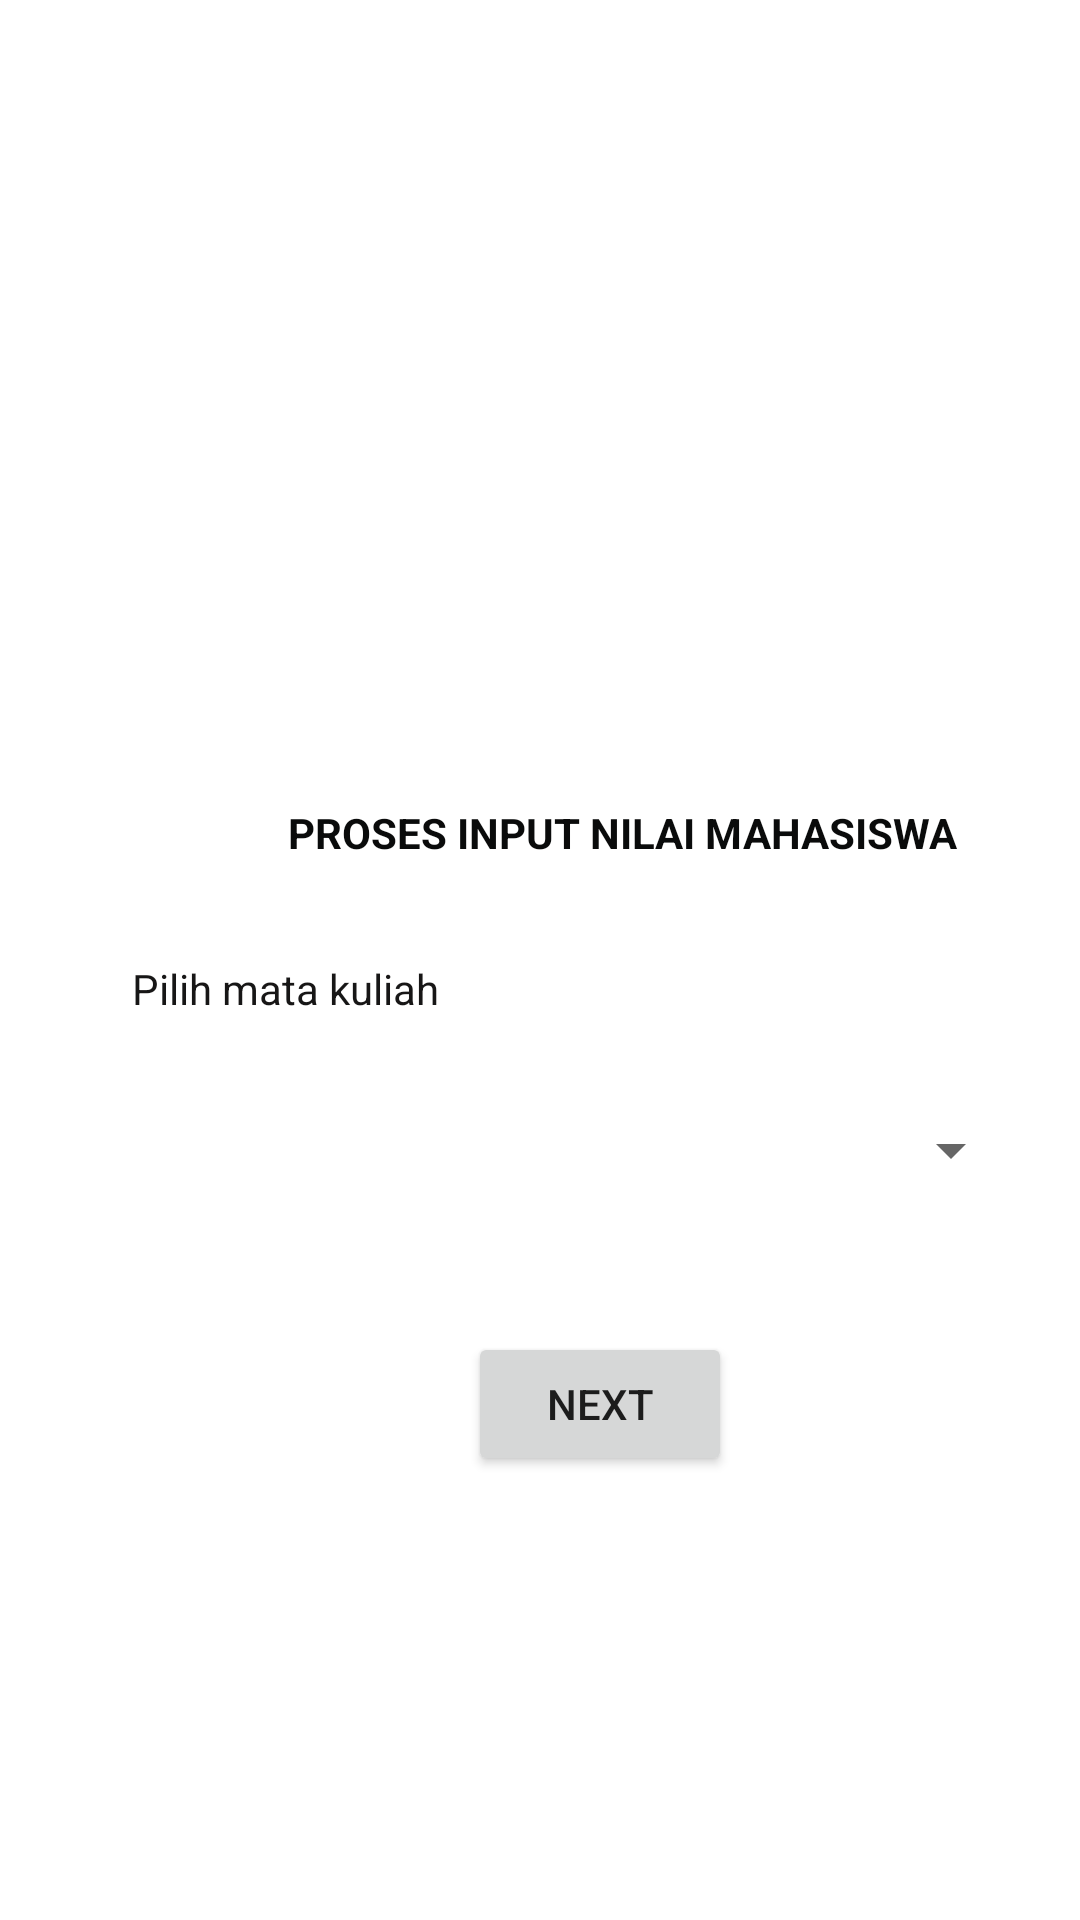

Produce the Android XML layout that renders to this screen, including the resource entries it uses.
<!-- AndroidManifest.xml: application theme Theme.Uascoba -->
<!-- res/layout/activity_main.xml -->
<?xml version="1.0" encoding="utf-8"?>
<androidx.constraintlayout.widget.ConstraintLayout xmlns:android="http://schemas.android.com/apk/res/android"
    xmlns:app="http://schemas.android.com/apk/res-auto"
    xmlns:tools="http://schemas.android.com/tools"
    android:layout_width="match_parent"
    android:layout_height="match_parent"
    tools:context=".MainActivity">

    <TextView
        android:id="@+id/textView"
        android:layout_width="wrap_content"
        android:layout_height="wrap_content"
        android:layout_marginStart="96dp"
        android:layout_marginTop="268dp"
        android:text="PROSES INPUT NILAI MAHASISWA"
        android:textColor="#0A0B0B"
        android:textStyle="bold"
        app:layout_constraintStart_toStartOf="parent"
        app:layout_constraintTop_toTopOf="parent" />

    <TextView
        android:id="@+id/textView2"
        android:layout_width="wrap_content"
        android:layout_height="wrap_content"
        android:layout_marginStart="44dp"
        android:layout_marginTop="320dp"
        android:text="Pilih mata kuliah"
        android:textColor="#171616"
        app:layout_constraintStart_toStartOf="parent"
        app:layout_constraintTop_toTopOf="parent" />

    <Spinner
        android:id="@+id/spinner"
        android:layout_width="269dp"
        android:layout_height="55dp"
        android:layout_marginStart="72dp"
        android:layout_marginTop="356dp"
        app:layout_constraintStart_toStartOf="parent"
        app:layout_constraintTop_toTopOf="parent" />

    <Button
        android:id="@+id/btnext"
        android:layout_width="wrap_content"
        android:layout_height="wrap_content"
        android:layout_marginStart="156dp"
        android:layout_marginTop="444dp"
        android:text="Next"
        app:layout_constraintStart_toStartOf="parent"
        app:layout_constraintTop_toTopOf="parent"
        android:onClick="btnext"/>

</androidx.constraintlayout.widget.ConstraintLayout>
<!-- resources referenced by this layout -->
<resources>
  <style name="Theme.Uascoba" parent="Theme.MaterialComponents.DayNight.DarkActionBar">
          
          <item name="colorPrimary">@color/purple_500</item>
          <item name="colorPrimaryVariant">@color/purple_700</item>
          <item name="colorOnPrimary">@color/white</item>
          
          <item name="colorSecondary">@color/teal_200</item>
          <item name="colorSecondaryVariant">@color/teal_700</item>
          <item name="colorOnSecondary">@color/black</item>
          
          <item name="android:statusBarColor" tools:targetApi="l">?attr/colorPrimaryVariant</item>
          
      </style>
  <!-- not gathered from this repository: default colours our renderer supplied (Android Studio template values) -->
  <color name="purple_500">#FF6200EE</color>
  <color name="purple_700">#FF3700B3</color>
  <color name="teal_200">#FF03DAC5</color>
  <color name="teal_700">#FF018786</color>
  <color name="black">#FF000000</color>
  <color name="white">#FFFFFFFF</color>
</resources>
